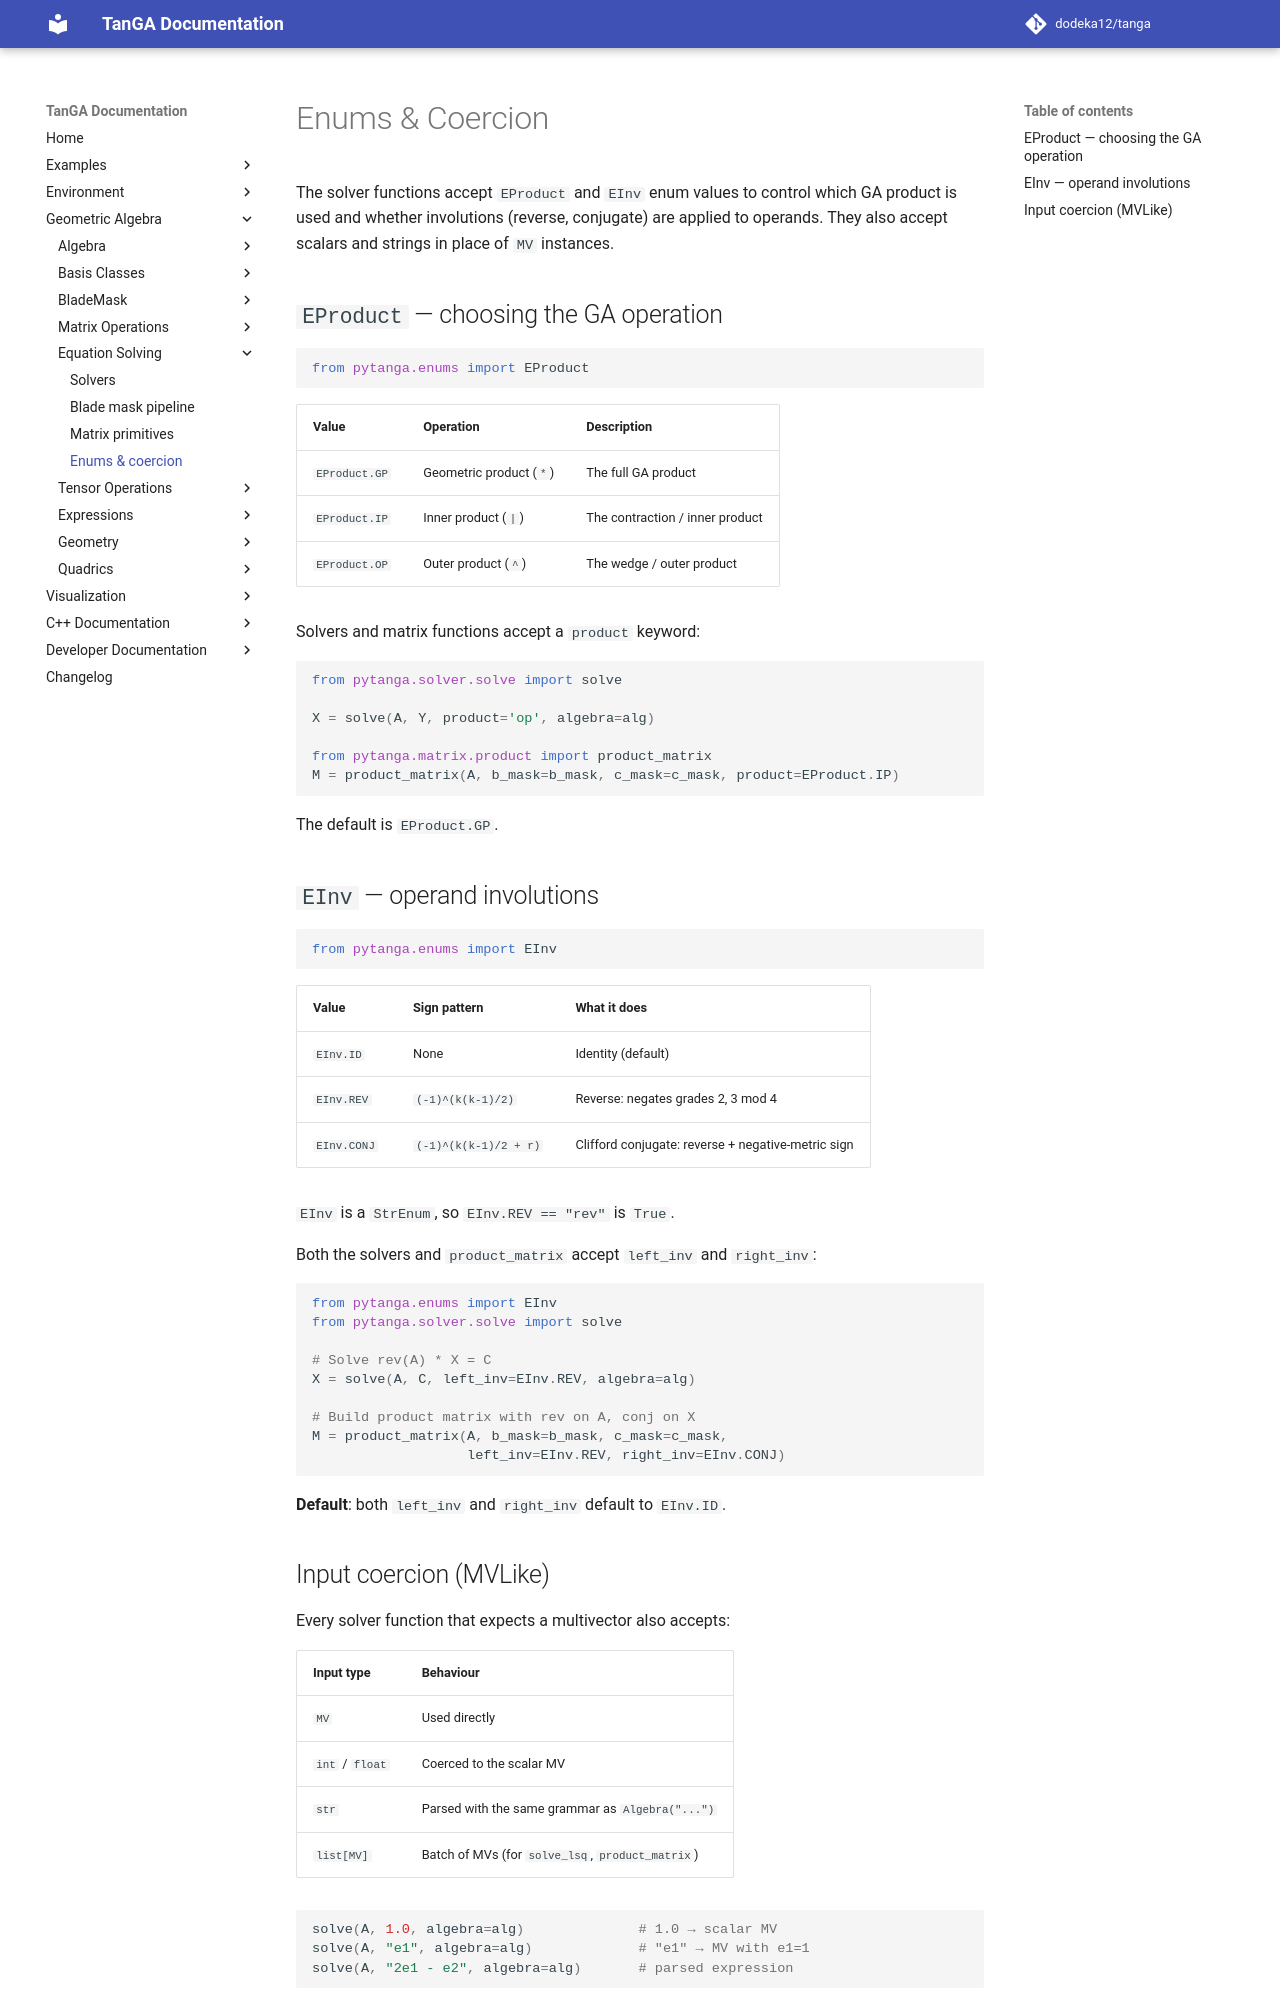

repository: dodeka12/tanga · page: v2.27.0-rc2/py/ga/solver/enums/index.html · generator: mkdocs

# Enums & Coercion

The solver functions accept `EProduct` and `EInv` enum values to control
which GA product is used and whether involutions (reverse, conjugate) are
applied to operands.  They also accept scalars and strings in place of `MV`
instances.

## `EProduct` — choosing the GA operation

```python
from pytanga.enums import EProduct
```

| Value | Operation | Description |
|-------|-----------|-------------|
| `EProduct.GP` | Geometric product (`*`) | The full GA product |
| `EProduct.IP` | Inner product (`|`) | The contraction / inner product |
| `EProduct.OP` | Outer product (`^`) | The wedge / outer product |

Solvers and matrix functions accept a `product` keyword:

```python
from pytanga.solver.solve import solve

X = solve(A, Y, product='op', algebra=alg)

from pytanga.matrix.product import product_matrix
M = product_matrix(A, b_mask=b_mask, c_mask=c_mask, product=EProduct.IP)
```

The default is `EProduct.GP`.

## `EInv` — operand involutions

```python
from pytanga.enums import EInv
```

| Value | Sign pattern | What it does |
|-------|-------------|--------------|
| `EInv.ID` | None | Identity (default) |
| `EInv.REV` | `(-1)^(k(k-1)/2)` | Reverse: negates grades 2, 3 mod 4 |
| `EInv.CONJ` | `(-1)^(k(k-1)/2 + r)` | Clifford conjugate: reverse + negative‑metric sign |

`EInv` is a `StrEnum`, so `EInv.REV == "rev"` is `True`.

Both the solvers and `product_matrix` accept `left_inv` and `right_inv`:

```python
from pytanga.enums import EInv
from pytanga.solver.solve import solve

# Solve rev(A) * X = C
X = solve(A, C, left_inv=EInv.REV, algebra=alg)

# Build product matrix with rev on A, conj on X
M = product_matrix(A, b_mask=b_mask, c_mask=c_mask,
                   left_inv=EInv.REV, right_inv=EInv.CONJ)
```

**Default**: both `left_inv` and `right_inv` default to `EInv.ID`.
